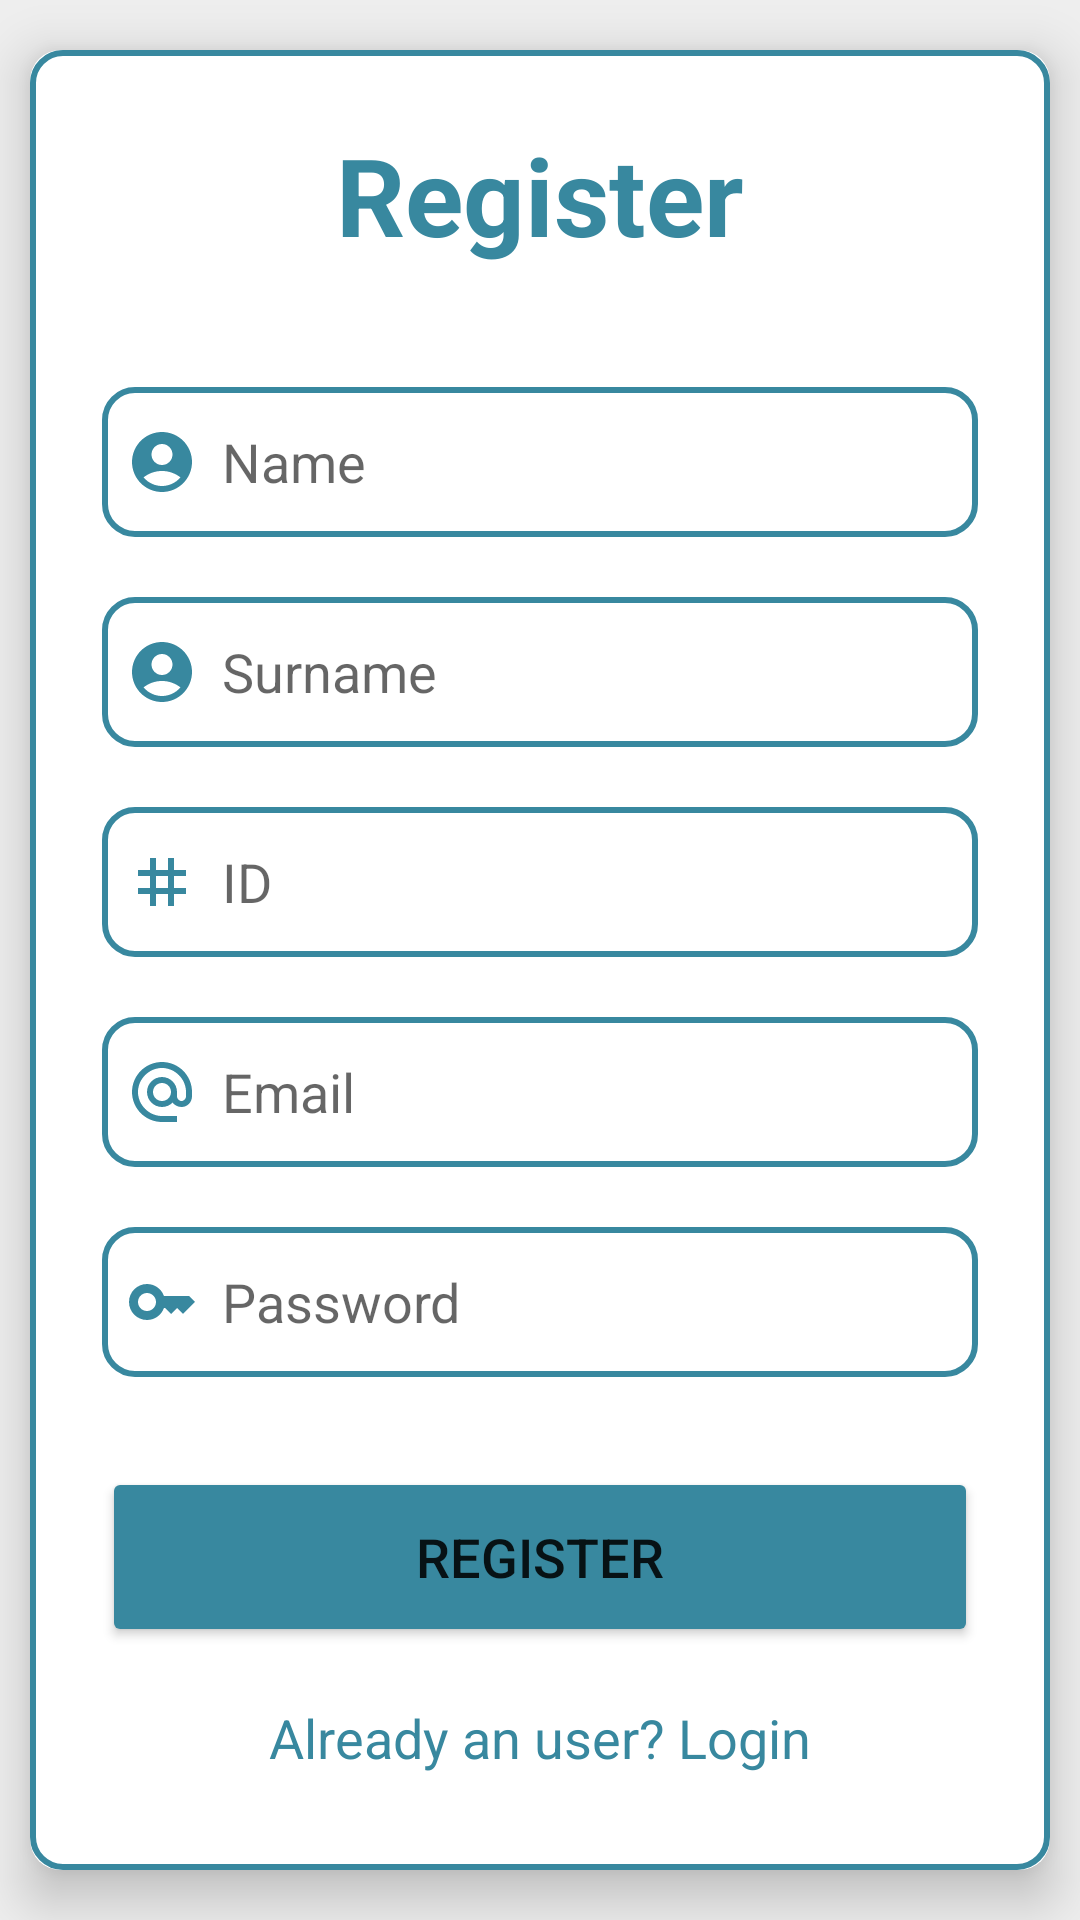

This screen was rendered from an Android layout file. Write that file and the resources it references.
<!-- AndroidManifest.xml: application theme Theme.AppCompat.Light -->
<!-- res/layout/activity_register.xml -->
<?xml version="1.0" encoding="utf-8"?>
<LinearLayout xmlns:android="http://schemas.android.com/apk/res/android"
    xmlns:app="http://schemas.android.com/apk/res-auto"
    xmlns:tools="http://schemas.android.com/tools"
    android:id="@+id/main"
    android:layout_width="match_parent"
    android:layout_height="match_parent"
    android:background="@color/snow"
    android:gravity="center"
    android:orientation="vertical"
    tools:context=".RegisterActivity">

    <androidx.cardview.widget.CardView
        android:layout_width="match_parent"
        android:layout_height="wrap_content"
        android:layout_margin="10dp"
        app:cardCornerRadius="10dp"
        app:cardElevation="10dp">

        <LinearLayout
            android:layout_width="match_parent"
            android:layout_height="match_parent"
            android:layout_gravity="center_horizontal"
            android:background="@drawable/border"
            android:orientation="vertical"
            android:padding="24dp">

            <TextView
                android:layout_width="match_parent"
                android:layout_height="wrap_content"
                android:text="@string/register_title"
                android:textAlignment="center"
                android:textColor="@color/blue"
                android:textSize="36sp"
                android:textStyle="bold" />

            <EditText
                android:id="@+id/register_name"
                android:layout_width="match_parent"
                android:layout_height="50dp"
                android:layout_marginTop="40dp"
                android:background="@drawable/border"
                android:drawableLeft="@drawable/baseline_account_circle_24"
                android:drawablePadding="8dp"
                android:hint="Name"
                android:padding="8dp"
                android:textColor="@color/black" />

            <EditText
                android:id="@+id/register_surname"
                android:layout_width="match_parent"
                android:layout_height="50dp"
                android:layout_marginTop="20dp"
                android:background="@drawable/border"
                android:drawableLeft="@drawable/baseline_account_circle_24"
                android:drawablePadding="8dp"
                android:hint="Surname"
                android:padding="8dp"
                android:textColor="@color/black" />

            <EditText
                android:id="@+id/register_personId"
                android:layout_width="match_parent"
                android:layout_height="50dp"
                android:layout_marginTop="20dp"
                android:background="@drawable/border"
                android:drawableLeft="@drawable/baseline_grid_3x3_24"
                android:drawablePadding="8dp"
                android:hint="ID"
                android:padding="8dp"
                android:textColor="@color/black" />

            <EditText
                android:id="@+id/register_email"
                android:layout_width="match_parent"
                android:layout_height="50dp"
                android:layout_marginTop="20dp"
                android:background="@drawable/border"
                android:drawableLeft="@drawable/baseline_alternate_email_24"
                android:drawablePadding="8dp"
                android:hint="Email"
                android:padding="8dp"
                android:textColor="@color/black" />

            <EditText
                android:id="@+id/register_password"
                android:layout_width="match_parent"
                android:layout_height="50dp"
                android:layout_marginTop="20dp"
                android:background="@drawable/border"
                android:drawableLeft="@drawable/baseline_key_24"
                android:drawablePadding="8dp"
                android:hint="Password"
                android:inputType="textPassword"
                android:padding="8dp"
                android:textColor="@color/black" />

            <Button
                android:id="@+id/register_button"
                android:layout_width="match_parent"
                android:layout_height="60dp"
                android:layout_marginTop="30dp"
                android:backgroundTint="@color/blue"
                android:text="Register"
                android:textSize="18sp"
                app:cornerRadius="10dp" />

            <TextView
                android:id="@+id/loginRedirectText"
                android:layout_width="wrap_content"
                android:layout_height="wrap_content"
                android:layout_gravity="center"
                android:layout_marginTop="10dp"
                android:padding="8dp"
                android:text="Already an user? Login"
                android:textColor="@color/blue"
                android:textSize="18sp" />


        </LinearLayout>


    </androidx.cardview.widget.CardView>


</LinearLayout>
<!-- resources referenced by this layout -->
<resources>
  <color name="black">#FF000000</color>
  <color name="blue">#38889F</color>
  <color name="snow">#eeeeee</color>
  <!-- drawable baseline_account_circle_24 (drawable) -->
  <vector xmlns:android="http://schemas.android.com/apk/res/android" android:height="24dp" android:tint="#38889F" android:viewportHeight="24" android:viewportWidth="24" android:width="24dp">
        
      <path android:fillColor="@android:color/white" android:pathData="M12,2C6.48,2 2,6.48 2,12s4.48,10 10,10s10,-4.48 10,-10S17.52,2 12,2zM12,6c1.93,0 3.5,1.57 3.5,3.5S13.93,13 12,13s-3.5,-1.57 -3.5,-3.5S10.07,6 12,6zM12,20c-2.03,0 -4.43,-0.82 -6.14,-2.88C7.55,15.8 9.68,15 12,15s4.45,0.8 6.14,2.12C16.43,19.18 14.03,20 12,20z"/>
      
  </vector>
  <!-- drawable baseline_alternate_email_24 (drawable) -->
  <vector xmlns:android="http://schemas.android.com/apk/res/android" android:height="24dp" android:tint="#38889F" android:viewportHeight="24" android:viewportWidth="24" android:width="24dp">
        
      <path android:fillColor="@android:color/white" android:pathData="M12,2C6.48,2 2,6.48 2,12s4.48,10 10,10h5v-2h-5c-4.34,0 -8,-3.66 -8,-8s3.66,-8 8,-8 8,3.66 8,8v1.43c0,0.79 -0.71,1.57 -1.5,1.57s-1.5,-0.78 -1.5,-1.57L17,12c0,-2.76 -2.24,-5 -5,-5s-5,2.24 -5,5 2.24,5 5,5c1.38,0 2.64,-0.56 3.54,-1.47 0.65,0.89 1.77,1.47 2.96,1.47 1.97,0 3.5,-1.6 3.5,-3.57L22,12c0,-5.52 -4.48,-10 -10,-10zM12,15c-1.66,0 -3,-1.34 -3,-3s1.34,-3 3,-3 3,1.34 3,3 -1.34,3 -3,3z"/>
      
  </vector>
  <!-- drawable baseline_grid_3x3_24 (drawable) -->
  <vector xmlns:android="http://schemas.android.com/apk/res/android" android:height="24dp" android:tint="#38889F" android:viewportHeight="24" android:viewportWidth="24" android:width="24dp">
        
      <path android:fillColor="@android:color/white" android:pathData="M20,10V8h-4V4h-2v4h-4V4H8v4H4v2h4v4H4v2h4v4h2v-4h4v4h2v-4h4v-2h-4v-4H20zM14,14h-4v-4h4V14z"/>
      
  </vector>
  <!-- drawable baseline_key_24 (drawable) -->
  <vector xmlns:android="http://schemas.android.com/apk/res/android" android:height="24dp" android:tint="#38889F" android:viewportHeight="24" android:viewportWidth="24" android:width="24dp">
        
      <path android:fillColor="@android:color/white" android:pathData="M21,10h-8.35C11.83,7.67 9.61,6 7,6c-3.31,0 -6,2.69 -6,6s2.69,6 6,6c2.61,0 4.83,-1.67 5.65,-4H13l2,2l2,-2l2,2l4,-4.04L21,10zM7,15c-1.65,0 -3,-1.35 -3,-3c0,-1.65 1.35,-3 3,-3s3,1.35 3,3C10,13.65 8.65,15 7,15z"/>
      
  </vector>
  <!-- drawable border (drawable) -->
  <?xml version="1.0" encoding="utf-8"?>
  <shape xmlns:android="http://schemas.android.com/apk/res/android"
      android:shape="rectangle">
      <stroke
          android:width="2dp"
          android:color="@color/blue"/>
      <corners
          android:radius="10dp"/>
  
  </shape>
  <string name="register_title">Register</string>
</resources>
